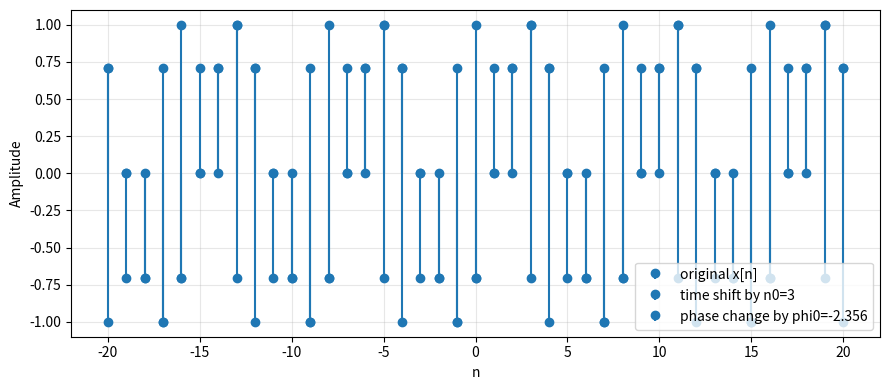
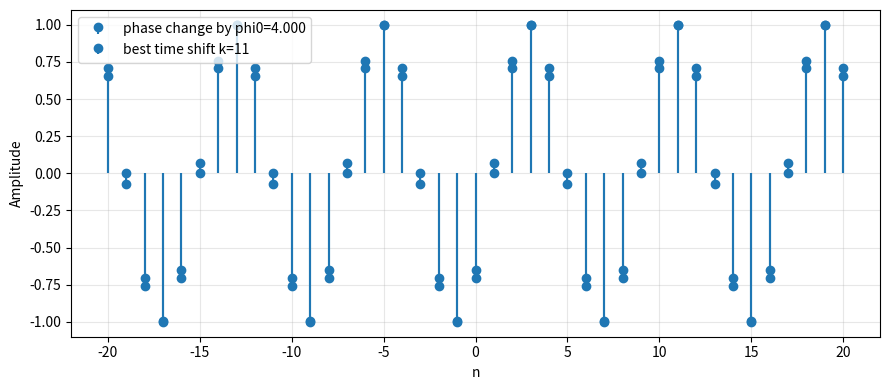

The script that saved these images, in order:
import numpy as np
import matplotlib.pyplot as plt



def sinusoid(n: np.ndarray, A: float, Omega0: float, phi: float) -> np.ndarray:
    return A*np.cos((Omega0*n) + phi)


def time_shift_sinusoid(n: np.ndarray, A: float, Omega0: float, phi: float, n0: int) -> np.ndarray:
    return A*np.cos(Omega0*(n-n0) + phi)


def phase_change_sinusoid(n: np.ndarray, A: float, Omega0: float, phi: float, phi0: float) -> np.ndarray:
    return A*np.cos((Omega0*n) + (phi+phi0))


# -----------------------------
# 2) Utility functions
# -----------------------------
def mse(a: np.ndarray, b: np.ndarray) -> float:
    """Mean squared error between two sequences of equal length."""
    return float(np.mean((a - b) ** 2))


def stem_plot(ax, n, x, label):
    """A nicer stem plot for discrete-time sequences."""
    markerline, stemlines, baseline = ax.stem(n, x, label=label)
    baseline.set_visible(False)
    ax.grid(True, alpha=0.3)
    ax.set_xlabel("n")
    ax.set_ylabel("Amplitude")


# -----------------------------
# 3) Main experiment
# -----------------------------
def main():
    # Base sinusoid parameters (you may change these to experiment)
    A = 1.0
    Omega0 = np.pi / 4
    phi = 0.0

    # Index range
    n = np.arange(-20, 21)  # -20, -19, ..., 20

    # Original signal
    x = sinusoid(n,A,Omega0,phi)

    n0 = 3  # integer time shift
    x_time = time_shift_sinusoid(n, A, Omega0, phi, n0)

    # TODO: Compute the phase shift phi0_equiv that makes x_phase match x_time
    phi0_equiv = -(np.pi*3)/4  # TODO

    x_phase_equiv = phase_change_sinusoid( n,A,Omega0,phi,phi0_equiv)

    err_A = mse(x_time, x_phase_equiv)
    print("[Part A] MSE between time-shifted and equivalent phase-changed:", err_A)

    fig1, ax1 = plt.subplots(figsize=(9, 4))
    stem_plot(ax1, n, x, "original x[n]")
    stem_plot(ax1, n, x_time, f"time shift by n0={n0}")
    stem_plot(ax1, n, x_phase_equiv, f"phase change by phi0={phi0_equiv:.3f}")
    ax1.legend()
    fig1.tight_layout()

    
    phi0 = 4  # an arbitrary phase change
    x_phase = phase_change_sinusoid(n,A,Omega0,phi, phi0)

    # Search over integer shifts to see if any time shift matches this phase change
    k_min, k_max = -12, 12
    best_k = None
    best_err = None

    for k in range(k_min, k_max + 1):
        x_time_k = time_shift_sinusoid(n, A, Omega0, phi, k)
        e = mse(x_time_k, x_phase)
        if (best_err is None) or (e < best_err):
            best_err = e
            best_k = k

    print(f"[Part B] Best matching integer shift in [{k_min},{k_max}] is k={best_k} with MSE={best_err}")

    x_time_best = time_shift_sinusoid(n, A, Omega0, phi, best_k)

    fig2, ax2 = plt.subplots(figsize=(9, 4))
    stem_plot(ax2, n, x_phase, f"phase change by phi0={phi0:.3f}")
    stem_plot(ax2, n, x_time_best, f"best time shift k={best_k}")
    ax2.legend()
    fig2.tight_layout()
    plt.show()


if __name__ == "__main__":
    main()
